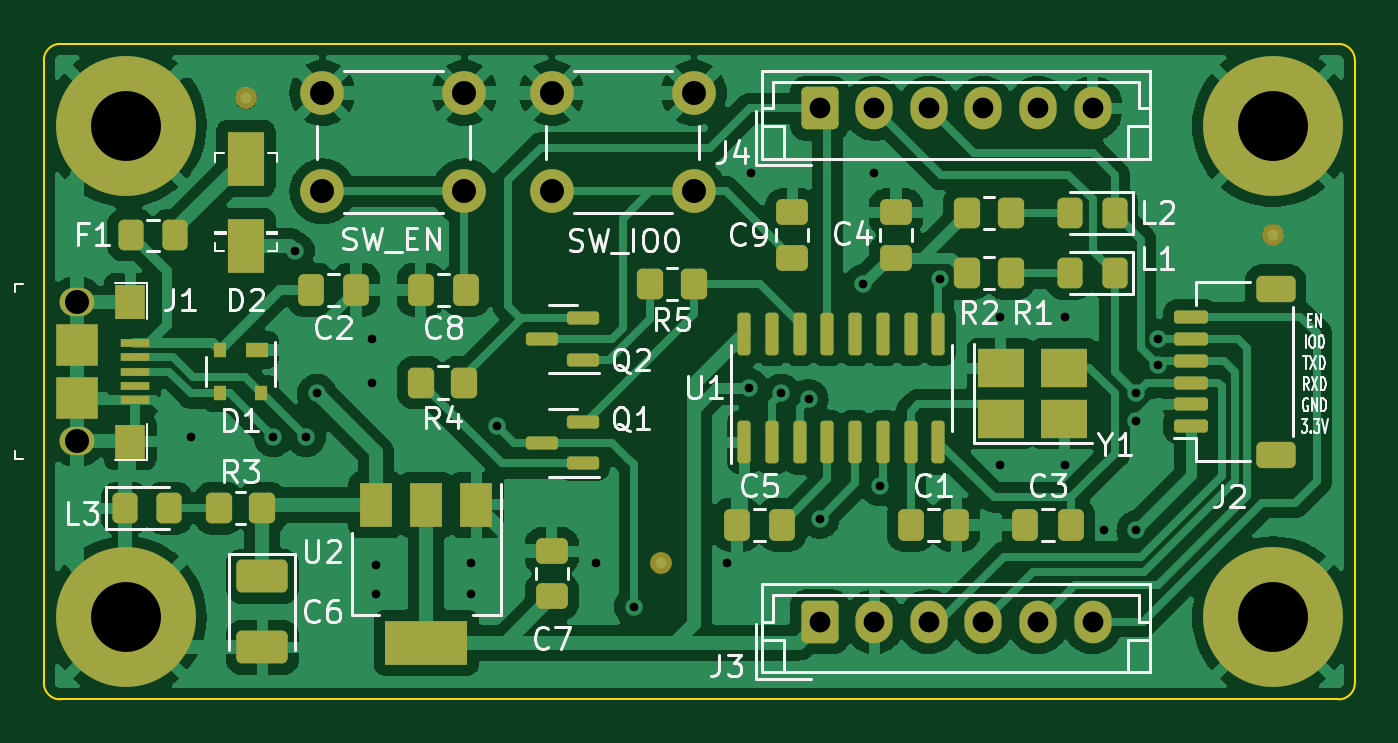
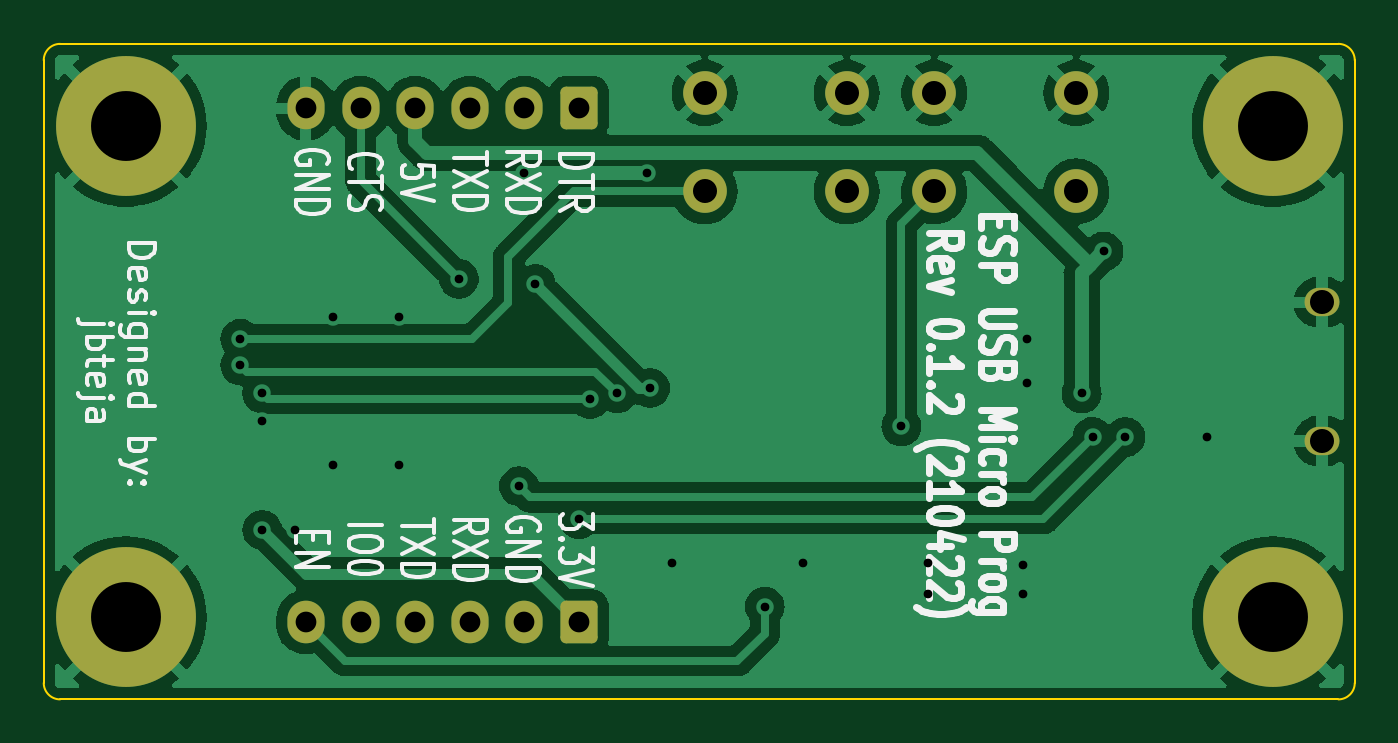
Circuit board: 10 layer files. Board 60.0 x 30.0 mm.
- bottom_copper: usb-micro-programmer-B_Cu.gbl (88705 bytes)
- bottom_mask: usb-micro-programmer-B_Mask.gbs (2075 bytes)
- paste: usb-micro-programmer-B_Paste.gbp (467 bytes)
- bottom_silk: usb-micro-programmer-B_Silkscreen.gbo (23780 bytes)
- outline: usb-micro-programmer-Edge_Cuts.gm1 (995 bytes)
- top_copper: usb-micro-programmer-F_Cu.gtl (178440 bytes)
- top_mask: usb-micro-programmer-F_Mask.gts (6737 bytes)
- paste: usb-micro-programmer-F_Paste.gtp (5525 bytes)
- top_silk: usb-micro-programmer-F_Silkscreen.gto (31727 bytes)
- drill: usb-micro-programmer-PTH.drl (921 bytes)

=== bottom_copper: usb-micro-programmer-B_Cu.gbl (88705 bytes, source omitted) ===
=== bottom_mask: usb-micro-programmer-B_Mask.gbs (2075 bytes, source withheld) ===
=== paste: usb-micro-programmer-B_Paste.gbp ===
%TF.GenerationSoftware,KiCad,Pcbnew,(6.0.0)*%
%TF.CreationDate,2022-05-09T00:40:02+05:30*%
%TF.ProjectId,usb-micro-programmer,7573622d-6d69-4637-926f-2d70726f6772,rev?*%
%TF.SameCoordinates,Original*%
%TF.FileFunction,Paste,Bot*%
%TF.FilePolarity,Positive*%
%FSLAX46Y46*%
G04 Gerber Fmt 4.6, Leading zero omitted, Abs format (unit mm)*
G04 Created by KiCad (PCBNEW (6.0.0)) date 2022-05-09 00:40:02*
%MOMM*%
%LPD*%
G01*
G04 APERTURE LIST*
G04 APERTURE END LIST*
M02*

=== bottom_silk: usb-micro-programmer-B_Silkscreen.gbo (23780 bytes, source omitted) ===
=== outline: usb-micro-programmer-Edge_Cuts.gm1 ===
%TF.GenerationSoftware,KiCad,Pcbnew,(6.0.0)*%
%TF.CreationDate,2022-05-09T00:40:02+05:30*%
%TF.ProjectId,usb-micro-programmer,7573622d-6d69-4637-926f-2d70726f6772,rev?*%
%TF.SameCoordinates,Original*%
%TF.FileFunction,Profile,NP*%
%FSLAX46Y46*%
G04 Gerber Fmt 4.6, Leading zero omitted, Abs format (unit mm)*
G04 Created by KiCad (PCBNEW (6.0.0)) date 2022-05-09 00:40:02*
%MOMM*%
%LPD*%
G01*
G04 APERTURE LIST*
%TA.AperFunction,Profile*%
%ADD10C,0.100000*%
%TD*%
G04 APERTURE END LIST*
D10*
X81000000Y-119250000D02*
X81000000Y-90750000D01*
X140250000Y-120000000D02*
G75*
G03*
X141000000Y-119250000I0J750000D01*
G01*
X81750000Y-90000000D02*
X140250000Y-90000000D01*
X81000000Y-119250000D02*
G75*
G03*
X81750000Y-120000000I750000J0D01*
G01*
X81750000Y-90000000D02*
G75*
G03*
X81000000Y-90750000I0J-750000D01*
G01*
X141000000Y-90750000D02*
X141000000Y-119250000D01*
X141000000Y-90750000D02*
G75*
G03*
X140250000Y-90000000I-750000J0D01*
G01*
X140250000Y-120000000D02*
X81750000Y-120000000D01*
M02*

=== top_copper: usb-micro-programmer-F_Cu.gtl (178440 bytes, source omitted) ===
=== top_mask: usb-micro-programmer-F_Mask.gts (6737 bytes, source omitted) ===
=== paste: usb-micro-programmer-F_Paste.gtp ===
%TF.GenerationSoftware,KiCad,Pcbnew,(6.0.0)*%
%TF.CreationDate,2022-05-09T00:40:02+05:30*%
%TF.ProjectId,usb-micro-programmer,7573622d-6d69-4637-926f-2d70726f6772,rev?*%
%TF.SameCoordinates,Original*%
%TF.FileFunction,Paste,Top*%
%TF.FilePolarity,Positive*%
%FSLAX46Y46*%
G04 Gerber Fmt 4.6, Leading zero omitted, Abs format (unit mm)*
G04 Created by KiCad (PCBNEW (6.0.0)) date 2022-05-09 00:40:02*
%MOMM*%
%LPD*%
G01*
G04 APERTURE LIST*
G04 Aperture macros list*
%AMRoundRect*
0 Rectangle with rounded corners*
0 $1 Rounding radius*
0 $2 $3 $4 $5 $6 $7 $8 $9 X,Y pos of 4 corners*
0 Add a 4 corners polygon primitive as box body*
4,1,4,$2,$3,$4,$5,$6,$7,$8,$9,$2,$3,0*
0 Add four circle primitives for the rounded corners*
1,1,$1+$1,$2,$3*
1,1,$1+$1,$4,$5*
1,1,$1+$1,$6,$7*
1,1,$1+$1,$8,$9*
0 Add four rect primitives between the rounded corners*
20,1,$1+$1,$2,$3,$4,$5,0*
20,1,$1+$1,$4,$5,$6,$7,0*
20,1,$1+$1,$6,$7,$8,$9,0*
20,1,$1+$1,$8,$9,$2,$3,0*%
G04 Aperture macros list end*
%ADD10R,1.700000X2.500000*%
%ADD11RoundRect,0.250000X0.325000X0.450000X-0.325000X0.450000X-0.325000X-0.450000X0.325000X-0.450000X0*%
%ADD12RoundRect,0.250000X0.337500X0.475000X-0.337500X0.475000X-0.337500X-0.475000X0.337500X-0.475000X0*%
%ADD13R,1.000000X0.700000*%
%ADD14R,0.600000X0.700000*%
%ADD15RoundRect,0.150000X0.150000X-0.825000X0.150000X0.825000X-0.150000X0.825000X-0.150000X-0.825000X0*%
%ADD16RoundRect,0.150000X0.587500X0.150000X-0.587500X0.150000X-0.587500X-0.150000X0.587500X-0.150000X0*%
%ADD17RoundRect,0.250000X-0.337500X-0.475000X0.337500X-0.475000X0.337500X0.475000X-0.337500X0.475000X0*%
%ADD18RoundRect,0.150000X0.625000X-0.150000X0.625000X0.150000X-0.625000X0.150000X-0.625000X-0.150000X0*%
%ADD19RoundRect,0.250000X0.650000X-0.350000X0.650000X0.350000X-0.650000X0.350000X-0.650000X-0.350000X0*%
%ADD20RoundRect,0.250000X0.350000X0.450000X-0.350000X0.450000X-0.350000X-0.450000X0.350000X-0.450000X0*%
%ADD21RoundRect,0.250000X0.475000X-0.337500X0.475000X0.337500X-0.475000X0.337500X-0.475000X-0.337500X0*%
%ADD22RoundRect,0.250000X-0.475000X0.337500X-0.475000X-0.337500X0.475000X-0.337500X0.475000X0.337500X0*%
%ADD23R,2.100000X1.800000*%
%ADD24R,1.900000X1.900000*%
%ADD25R,1.400000X1.600000*%
%ADD26R,1.350000X0.400000*%
%ADD27R,1.500000X2.000000*%
%ADD28R,3.800000X2.000000*%
%ADD29RoundRect,0.250000X-0.325000X-0.450000X0.325000X-0.450000X0.325000X0.450000X-0.325000X0.450000X0*%
%ADD30RoundRect,0.250001X-0.924999X0.499999X-0.924999X-0.499999X0.924999X-0.499999X0.924999X0.499999X0*%
%ADD31RoundRect,0.250000X-0.350000X-0.450000X0.350000X-0.450000X0.350000X0.450000X-0.350000X0.450000X0*%
G04 APERTURE END LIST*
D10*
%TO.C,D2*%
X90250000Y-95250000D03*
X90250000Y-99250000D03*
%TD*%
D11*
%TO.C,L2*%
X130000000Y-97750000D03*
X127950000Y-97750000D03*
%TD*%
%TO.C,F1*%
X87025000Y-98750000D03*
X84975000Y-98750000D03*
%TD*%
%TO.C,L1*%
X130000000Y-100500000D03*
X127950000Y-100500000D03*
%TD*%
D12*
%TO.C,C3*%
X128000000Y-112000000D03*
X125925000Y-112000000D03*
%TD*%
D13*
%TO.C,D1*%
X90750000Y-104000000D03*
D14*
X89050000Y-104000000D03*
X89050000Y-106000000D03*
X90950000Y-106000000D03*
%TD*%
D15*
%TO.C,U1*%
X113055000Y-108225000D03*
X114325000Y-108225000D03*
X115595000Y-108225000D03*
X116865000Y-108225000D03*
X118135000Y-108225000D03*
X119405000Y-108225000D03*
X120675000Y-108225000D03*
X121945000Y-108225000D03*
X121945000Y-103275000D03*
X120675000Y-103275000D03*
X119405000Y-103275000D03*
X118135000Y-103275000D03*
X116865000Y-103275000D03*
X115595000Y-103275000D03*
X114325000Y-103275000D03*
X113055000Y-103275000D03*
%TD*%
D16*
%TO.C,Q1*%
X105687500Y-109200000D03*
X105687500Y-107300000D03*
X103812500Y-108250000D03*
%TD*%
D17*
%TO.C,C8*%
X98250000Y-101250000D03*
X100325000Y-101250000D03*
%TD*%
D18*
%TO.C,J2*%
X133500000Y-107500000D03*
X133500000Y-106500000D03*
X133500000Y-105500000D03*
X133500000Y-104500000D03*
X133500000Y-103500000D03*
X133500000Y-102500000D03*
D19*
X137375000Y-101200000D03*
X137375000Y-108800000D03*
%TD*%
D20*
%TO.C,R1*%
X125250000Y-100500000D03*
X123250000Y-100500000D03*
%TD*%
D12*
%TO.C,C5*%
X114787500Y-112000000D03*
X112712500Y-112000000D03*
%TD*%
D17*
%TO.C,C1*%
X120675000Y-112000000D03*
X122750000Y-112000000D03*
%TD*%
D21*
%TO.C,C4*%
X120000000Y-99787500D03*
X120000000Y-97712500D03*
%TD*%
D22*
%TO.C,C9*%
X115250000Y-97712500D03*
X115250000Y-99787500D03*
%TD*%
D20*
%TO.C,R2*%
X125250000Y-97750000D03*
X123250000Y-97750000D03*
%TD*%
D21*
%TO.C,C7*%
X104250000Y-115287500D03*
X104250000Y-113212500D03*
%TD*%
D23*
%TO.C,Y1*%
X124800000Y-107150000D03*
X127700000Y-107150000D03*
X127700000Y-104850000D03*
X124800000Y-104850000D03*
%TD*%
D24*
%TO.C,J1*%
X82499987Y-103799993D03*
D25*
X84949987Y-101799993D03*
D24*
X82499987Y-106199993D03*
D25*
X84949987Y-108199993D03*
D26*
X85174987Y-106299993D03*
X85174987Y-105649993D03*
X85174987Y-104999993D03*
X85174987Y-104349993D03*
X85174987Y-103699993D03*
%TD*%
D27*
%TO.C,U2*%
X100800000Y-111100000D03*
X98500000Y-111100000D03*
D28*
X98500000Y-117400000D03*
D27*
X96200000Y-111100000D03*
%TD*%
D29*
%TO.C,L3*%
X84700000Y-111250000D03*
X86750000Y-111250000D03*
%TD*%
D20*
%TO.C,R5*%
X110750000Y-101000000D03*
X108750000Y-101000000D03*
%TD*%
D16*
%TO.C,Q2*%
X105687500Y-104450000D03*
X105687500Y-102550000D03*
X103812500Y-103500000D03*
%TD*%
D30*
%TO.C,C6*%
X91000000Y-114375000D03*
X91000000Y-117625000D03*
%TD*%
D20*
%TO.C,R4*%
X100250000Y-105500000D03*
X98250000Y-105500000D03*
%TD*%
D31*
%TO.C,R3*%
X89000000Y-111250000D03*
X91000000Y-111250000D03*
%TD*%
D17*
%TO.C,C2*%
X93212500Y-101250000D03*
X95287500Y-101250000D03*
%TD*%
M02*

=== top_silk: usb-micro-programmer-F_Silkscreen.gto (31727 bytes, source omitted) ===
=== drill: usb-micro-programmer-PTH.drl ===
M48
INCH,TZ
T1C0.0157
T2C0.0374
T3C0.0433
T4C0.1260
%
G90
G05
T1
X34547Y-42520
X36024Y-42520
X36417Y-39173
X36614Y-42520
X36811Y-41732
X37795Y-40748
X37795Y-41535
X37874Y-44823
X37874Y-45354
X39587Y-44783
X39587Y-45354
X40059Y-42323
X41831Y-44783
X42520Y-45571
X44193Y-44783
X44587Y-41634
X44640Y-37760
X45177Y-41732
X45669Y-41831
X45866Y-43996
X46654Y-39764
X46850Y-37760
X46949Y-43406
X48031Y-39665
X49114Y-40354
X49114Y-43012
X50295Y-40354
X50295Y-43012
X50984Y-44193
X51575Y-41732
X51575Y-42224
X51575Y-44193
X51969Y-40748
X51969Y-41224
T2
X45866Y-36594
X45866Y-45846
X46850Y-36594
X46850Y-45846
X47835Y-36594
X47835Y-45846
X48819Y-36594
X48819Y-45846
X49803Y-36594
X49803Y-45846
X50787Y-36594
X50787Y-45846
T3
X32480Y-40089
X32480Y-42589
X36909Y-36319
X36909Y-38091
X39469Y-36319
X39469Y-38091
X41043Y-36319
X41043Y-38091
X43602Y-36319
X43602Y-38091
T4
X33366Y-36909
X33366Y-45768
X54035Y-36909
X54035Y-45768
T0
M30

